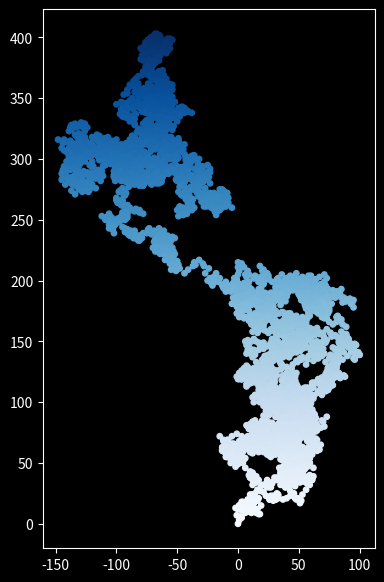

Python code for this plot: (Note: this script raises an exception after producing the figure.)
import matplotlib.pylab as plt
from random import choice

class RandomWalk:
    def __init__(self, pontos = 5000):
        self.pontos = pontos
        self.valor_x = [0]
        self.valor_y = [0]

    def walk (self):
        while (len(self.valor_x) < self.pontos):
            #direção e intensidade do vetor deslocamento
            direcao_x = choice ([-1,1])
            distancia_x = choice ([0,1,2,3,4])
            caminhada_x = direcao_x * distancia_x
            direcao_y = choice ([-1,1])
            distancia_y = choice ([0,1,2,3,4])
            caminhada_y = direcao_y * distancia_y
            if caminhada_y == 0 or caminhada_x == 0:
                continue
            #adicionar mudanças ao status atual
            x = self.valor_x[-1] + caminhada_x
            y = self.valor_y[-1] + caminhada_y
            #atualizar a situação da partícula
            self.valor_x.append (x)
            self.valor_y.append (y)

while (True):
    rw = RandomWalk ()
    rw.walk ()
    #plotando o gráfico
    plt.style.use ('dark_background')
    fig, ax = plt.subplots(figsize=(12, 7)) #mexer na 'fig' aumenta a imagem exposta
    ax.scatter(rw.valor_x, rw.valor_y, c=rw.valor_y,cmap=plt.cm.Blues, s=15)
    ax.set_aspect('equal')
    plt.show()
    #gerar mais random_walks!!
    stop = input ("Pressione enter para prosseguir, e escreva 'pare' para o halt: ")
    if stop == '':
        continue
    else:
        break